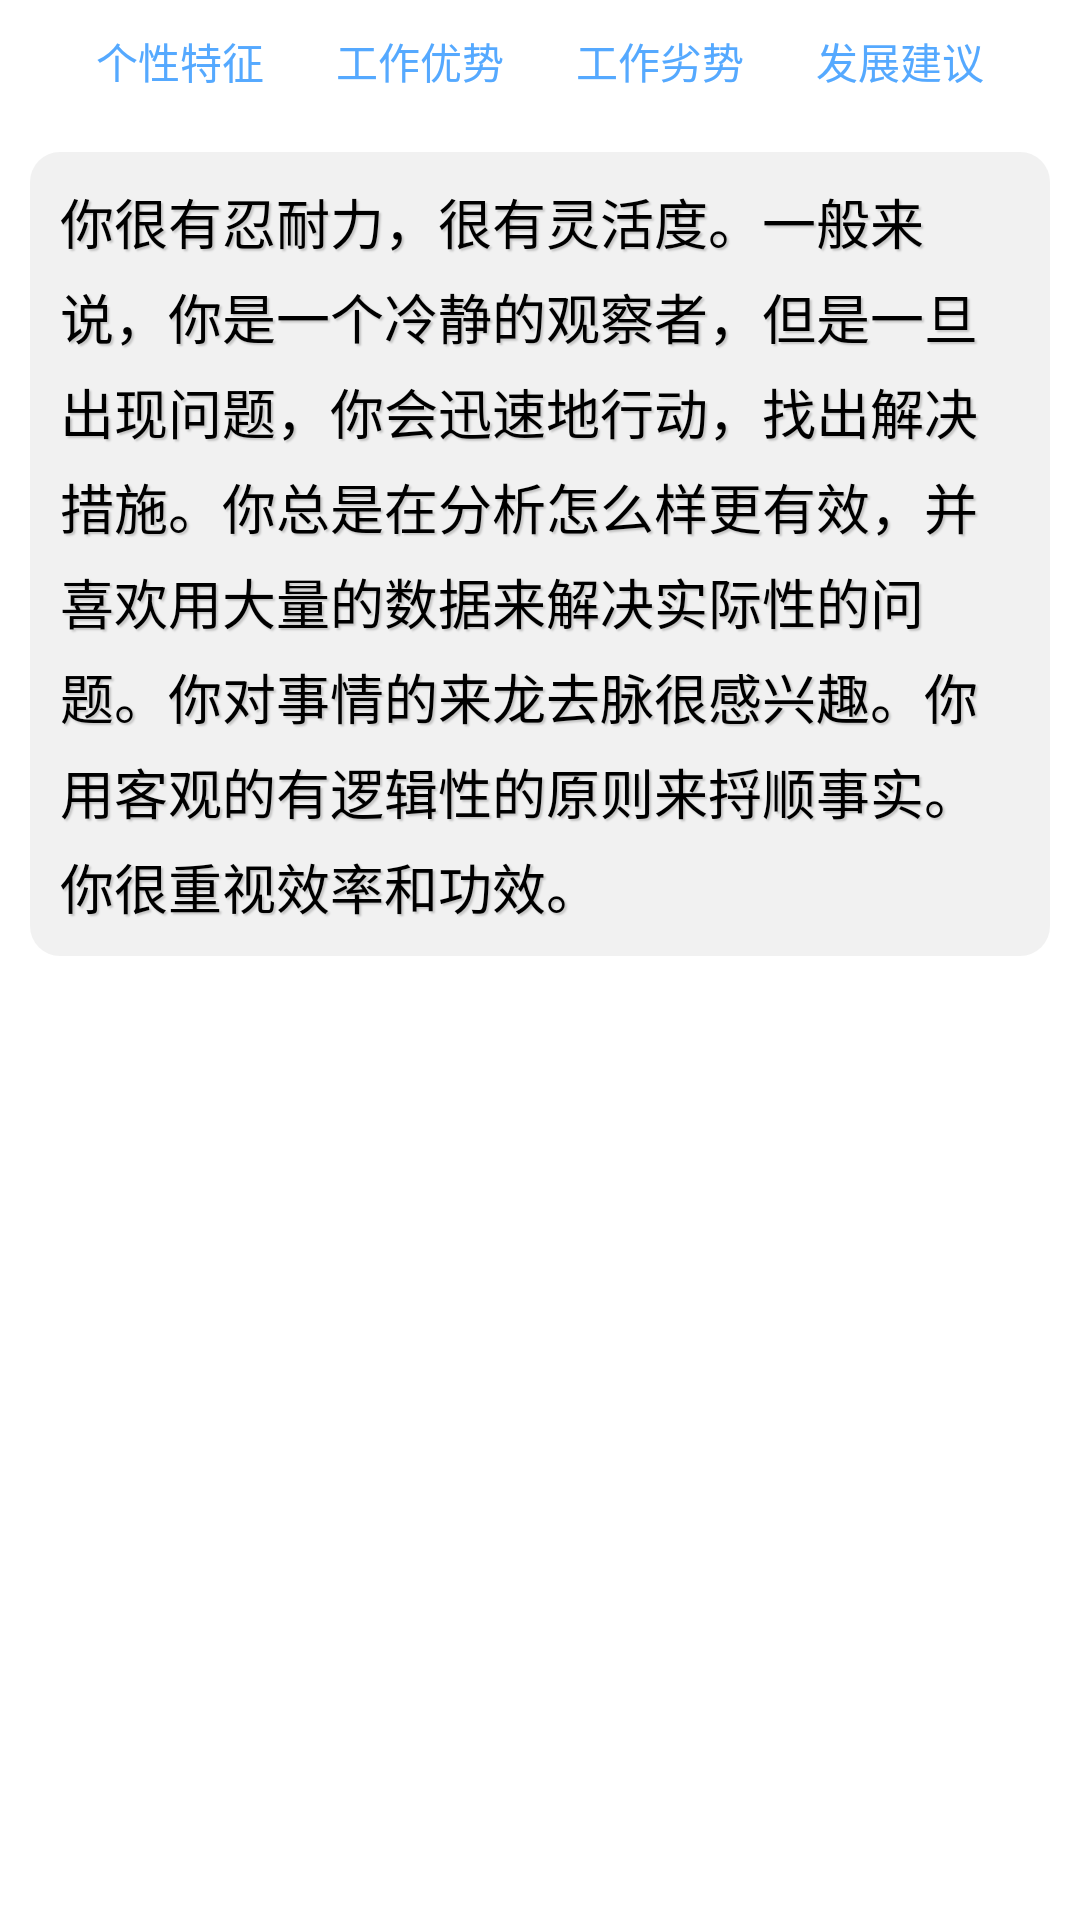

Android layout source for this screen:
<!-- AndroidManifest.xml: application theme AppTheme -->
<!-- res/layout/fragment_report.xml -->
<?xml version="1.0" encoding="utf-8"?>
<LinearLayout xmlns:android="http://schemas.android.com/apk/res/android"
    android:layout_width="match_parent"
    android:layout_height="match_parent"
    android:orientation="vertical" >

    <LinearLayout
        android:layout_width="match_parent"
        android:layout_height="wrap_content"
        android:layout_marginLeft="20dp"
        android:layout_marginRight="20dp"
        android:orientation="horizontal" >

        <TextView
            android:id="@+id/tv_btn_tezheng"
            android:layout_width="0dp"
            android:layout_height="match_parent"
            android:layout_weight="1"
            android:drawablePadding="3dp"
            android:gravity="center"
            android:paddingBottom="10dp"
            android:paddingTop="10dp"
            android:text="个性特征"
            android:textColor="@color/fg" />

        <TextView
            android:id="@+id/tv_btn_youshi"
            android:layout_width="0dp"
            android:layout_height="match_parent"
            android:layout_weight="1"
            android:drawablePadding="3dp"
            android:gravity="center"
            android:paddingBottom="10dp"
            android:paddingTop="10dp"
            android:text="工作优势"
            android:textColor="@color/fg" />

        <TextView
            android:id="@+id/tv_btn_leishi"
            android:layout_width="0dp"
            android:layout_height="match_parent"
            android:layout_weight="1"
            android:drawablePadding="3dp"
            android:gravity="center"
            android:paddingBottom="10dp"
            android:paddingTop="10dp"
            android:text="工作劣势"
            android:textColor="@color/fg" />

        <TextView
            android:id="@+id/tv_btn_jianyi"
            android:layout_width="0dp"
            android:layout_height="match_parent"
            android:layout_weight="1"
            android:drawablePadding="3dp"
            android:gravity="center"
            android:paddingBottom="10dp"
            android:paddingTop="10dp"
            android:text="发展建议"
            android:textColor="@color/fg" />
    </LinearLayout>

    <ScrollView
        android:id="@+id/scrollView1"
        android:layout_width="match_parent"
        android:layout_height="0dp"
        android:layout_marginBottom="10dp"
        android:layout_weight="1" >

        <LinearLayout
            android:layout_width="match_parent"
            android:layout_height="wrap_content"
            android:orientation="vertical" >

            <TextView
                android:id="@+id/tv_content"
                style="@style/detail_textview"
                android:layout_width="match_parent"
                android:layout_height="wrap_content"
                android:text="@string/str2" />
        </LinearLayout>
    </ScrollView>

</LinearLayout>
<!-- resources referenced by this layout -->
<resources>
  <color name="fg">#ff55a9ff</color>
  <string name="str2">你很有忍耐力，很有灵活度。一般来说，你是一个冷静的观察者，但是一旦出现问题，你会迅速地行动，找出解决措施。你总是在分析怎么样更有效，并喜欢用大量的数据来解决实际性的问题。你对事情的来龙去脉很感兴趣。你用客观的有逻辑性的原则来捋顺事实。你很重视效率和功效。</string>
  <style name="detail_textview" parent="android:Widget.Holo.Light.TextView">
          <item name="android:background">@drawable/text_bg</item>
          <item name="android:layout_marginBottom">10dp</item>
          <item name="android:layout_marginLeft">10dp</item>
          <item name="android:layout_marginRight">10dp</item>
          <item name="android:layout_marginTop">10dp</item>
          <item name="android:lineSpacingMultiplier">1.2</item>
          <item name="android:paddingBottom">10dp</item>
          <item name="android:paddingLeft">10dp</item>
          <item name="android:paddingRight">10dp</item>
          <item name="android:paddingTop">10dp</item>
          <item name="android:shadowColor">#30000000</item>
          <item name="android:shadowDx">2</item>
          <item name="android:shadowDy">2</item>
          <item name="android:shadowRadius">1</item>
          <item name="android:textAppearance">?android:attr/textAppearanceMedium</item>
      </style>
  <style name="AppTheme" parent="AppBaseTheme">
          
      </style>
  <!-- drawable text_bg (drawable) -->
  <?xml version="1.0" encoding="utf-8"?>
  <shape xmlns:android="http://schemas.android.com/apk/res/android" >
  
      <solid android:color="#80e4e4e4" />
  
      <corners android:radius="10dp" />
  
  </shape>
  <style name="AppBaseTheme" parent="@style/Theme.Sherlock.Light.DarkActionBar" />
</resources>
